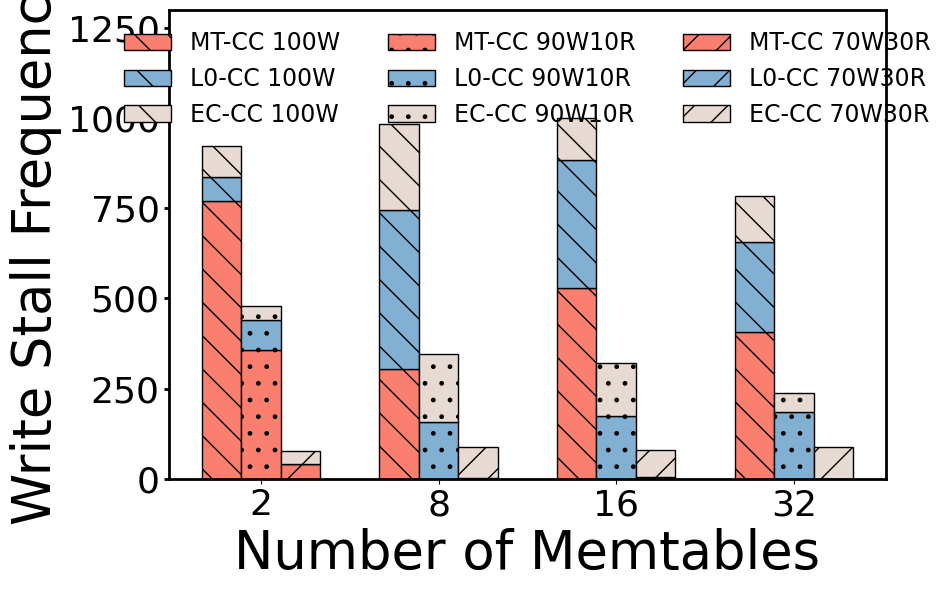

Source code (Python):
import matplotlib.pyplot as plt
import numpy as np

plt.rcParams["font.family"] = "Times New Roman"

# 数据提取自图片
configurations = ['2', '8', '16', '32']
mt_cc = {
    '100W': [769, 305, 530, 407],
    '90W10R': [356, 0, 0, 0],
    '70W30R': [41, 1, 0, 0]
}
lo_cc = {
    '100W': [68, 440, 354, 250],
    '90W10R': [84, 158, 174, 184],
    '70W30R': [0, 0, 4, 0]
}
ec_cc = {
    '100W': [85, 238, 117, 127],
    '90W10R': [40, 187, 146, 54],
    '70W30R': [35, 88, 76, 87]
}

# 定义条形图的位置并增加组之间的间隔
bar_width = 0.2
spacing = 0.3
x = np.arange(len(configurations)) * (bar_width * 3 + spacing)

# 创建图表
fig, ax = plt.subplots(figsize=(9.5, 6))

# 颜色定义
colors = [ '#FA7F6F', '#82B0D2',   '#E7DAD2']  # Example colors for the stacked sections

# 绘制每个工作负载的堆叠柱状图
# 第一组柱子 (100W) 使用 'x' pattern
ax.bar(x - bar_width, mt_cc['100W'], width=bar_width, color=colors[0], hatch='\\', edgecolor='black', linewidth=1, label='MT-CC 100W')
ax.bar(x - bar_width, lo_cc['100W'], width=bar_width, color=colors[1], hatch='\\', edgecolor='black', linewidth=1, bottom=mt_cc['100W'], label='L0-CC 100W')
ax.bar(x - bar_width, ec_cc['100W'], width=bar_width, color=colors[2], hatch='\\', edgecolor='black', linewidth=1, bottom=np.array(mt_cc['100W']) + np.array(lo_cc['100W']), label='EC-CC 100W')

# 第二组柱子 (90W10R) 使用 'o' pattern
ax.bar(x, mt_cc['90W10R'], width=bar_width, color=colors[0], hatch='.', edgecolor='black', linewidth=1, label='MT-CC 90W10R')
ax.bar(x, lo_cc['90W10R'], width=bar_width, color=colors[1], hatch='.', edgecolor='black', linewidth=1, bottom=mt_cc['90W10R'], label='L0-CC 90W10R')
ax.bar(x, ec_cc['90W10R'], width=bar_width, color=colors[2], hatch='.', edgecolor='black', linewidth=1, bottom=np.array(mt_cc['90W10R']) + np.array(lo_cc['90W10R']), label='EC-CC 90W10R')

# 第三组柱子 (70W30R) 使用 '/' pattern
ax.bar(x + bar_width, mt_cc['70W30R'], width=bar_width, color=colors[0], hatch='/', edgecolor='black', linewidth=1, label='MT-CC 70W30R')
ax.bar(x + bar_width, lo_cc['70W30R'], width=bar_width, color=colors[1], hatch='/', edgecolor='black', linewidth=1, bottom=mt_cc['70W30R'], label='L0-CC 70W30R')
ax.bar(x + bar_width, ec_cc['70W30R'], width=bar_width, color=colors[2], hatch='/', edgecolor='black', linewidth=1, bottom=np.array(mt_cc['70W30R']) + np.array(lo_cc['70W30R']), label='EC-CC 70W30R')

# 设置标签和标题
ax.set_xlabel('Number of Memtables', fontsize=38)
ax.set_ylabel('Write Stall Frequency', fontsize=38)
ax.set_xticks(x)
ax.set_xticklabels(configurations, fontsize=26)
ax.tick_params(axis='y', labelsize=26, width=2)

# 设置y轴显示范围
ax.set_ylim(0, 1300)

# 设置坐标轴线条粗细
ax.spines['top'].set_linewidth(2)
ax.spines['right'].set_linewidth(2)
ax.spines['left'].set_linewidth(2)
ax.spines['bottom'].set_linewidth(2)

# 将图例放置在图表内部的顶部居中，分为多行
ax.legend(loc='upper center', bbox_to_anchor=(0.5, 1.0), ncol=3, fontsize=17, title_fontsize=18, frameon=False)

plt.tight_layout()

# 保存图表为PDF文件
pdf_path = 'F32C96-WSFreq-MT-CC.png'
plt.savefig(pdf_path, format='png')

plt.show()
